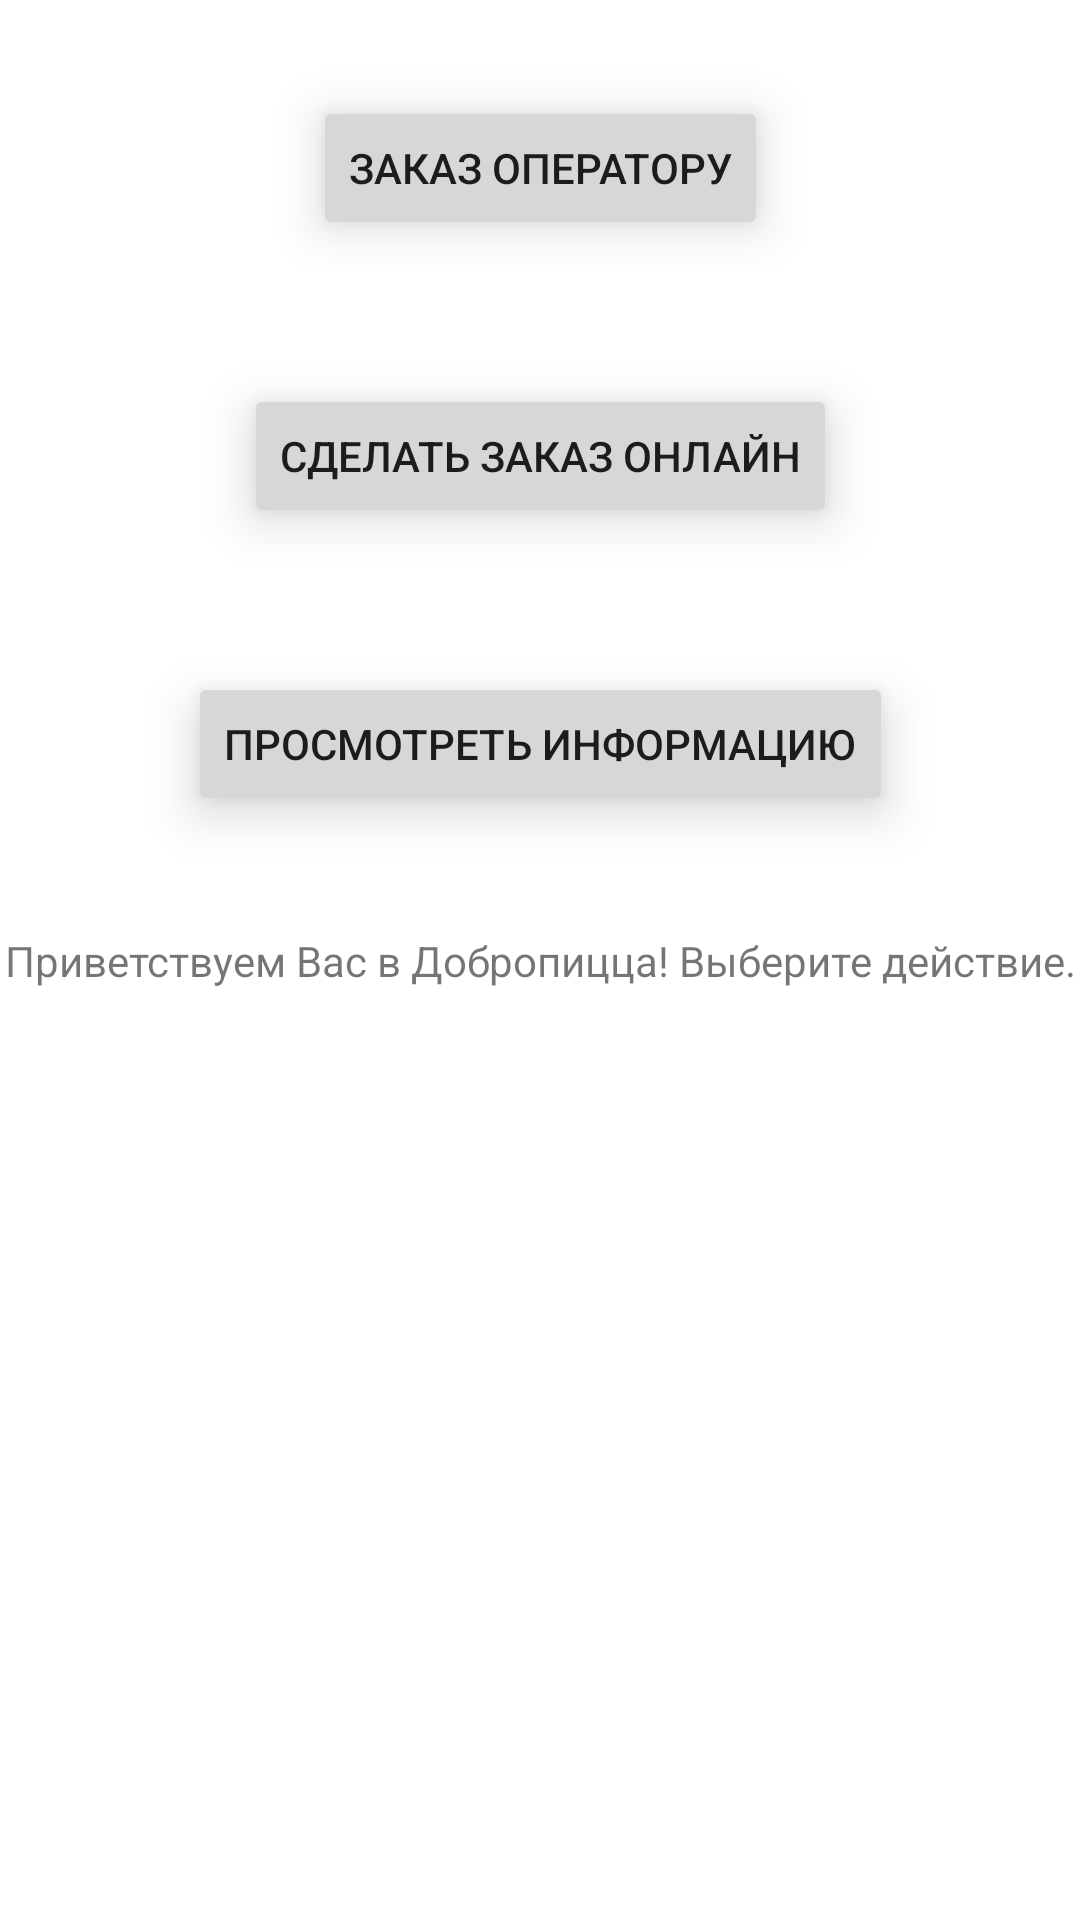

This screen was rendered from an Android layout file. Write that file and the resources it references.
<!-- AndroidManifest.xml: application theme Theme.Dobropizza_android_app -->
<!-- res/layout/activity_enter_screen.xml -->
<?xml version="1.0" encoding="utf-8"?>
<androidx.constraintlayout.widget.ConstraintLayout xmlns:android="http://schemas.android.com/apk/res/android"
    xmlns:app="http://schemas.android.com/apk/res-auto"
    xmlns:tools="http://schemas.android.com/tools"
    android:layout_width="match_parent"
    android:layout_height="match_parent"
    tools:context=".EnterScreen">

    <TextView
        android:layout_width="wrap_content"
        android:layout_height="wrap_content"
        android:text="Приветствуем Вас в Добропицца! Выберите действие."
        app:layout_constraintBottom_toBottomOf="parent"
        app:layout_constraintLeft_toLeftOf="parent"
        app:layout_constraintRight_toRightOf="parent"
        app:layout_constraintTop_toTopOf="parent" />

    <Button
        android:id="@+id/operator_order"
        android:layout_width="wrap_content"
        android:layout_height="0dp"
        android:layout_marginTop="32dp"
        android:layout_marginEnd="8dp"
        android:layout_marginStart="8dp"
        android:elevation="6dp"
        android:stateListAnimator="@null"
        android:translationZ="4dp"
        android:text="Заказ оператору"
        android:onClick="startCall"
        app:layout_constraintLeft_toLeftOf="parent"
        app:layout_constraintRight_toRightOf="parent"
        app:layout_constraintTop_toTopOf="parent"
        tools:ignore="MissingConstraints" />

    <Button
        android:id="@+id/online_order"
        android:layout_width="wrap_content"
        android:layout_height="0dp"
        android:layout_marginTop="128dp"
        android:layout_marginEnd="8dp"
        android:layout_marginStart="8dp"
        android:elevation="6dp"
        android:stateListAnimator="@null"
        android:translationZ="4dp"
        android:text="Сделать заказ онлайн"
        app:layout_constraintLeft_toLeftOf="parent"
        app:layout_constraintRight_toRightOf="parent"
        app:layout_constraintTop_toTopOf="parent"
        android:onClick="loadURL"
        tools:ignore="MissingConstraints" />

    <Button
        android:id="@+id/not_online_more"
        android:layout_width="wrap_content"
        android:layout_height="0dp"
        android:layout_marginTop="224dp"
        android:layout_marginEnd="8dp"
        android:layout_marginStart="8dp"
        android:elevation="6dp"
        android:stateListAnimator="@null"
        android:translationZ="4dp"
        android:text="Просмотреть информацию"
        app:layout_constraintLeft_toLeftOf="parent"
        app:layout_constraintRight_toRightOf="parent"
        app:layout_constraintTop_toTopOf="parent"
        tools:ignore="MissingConstraints" />

</androidx.constraintlayout.widget.ConstraintLayout>
<!-- resources referenced by this layout -->
<resources>
  <style name="Theme.Dobropizza_android_app" parent="Theme.MaterialComponents.DayNight.DarkActionBar">
          
          <item name="colorPrimary">@color/brand_yellow</item>
          <item name="colorPrimaryVariant">@color/brand_red</item>
          <item name="colorOnPrimary">@color/white</item>
          
          <item name="colorSecondary">@color/teal_200</item>
          <item name="colorSecondaryVariant">@color/teal_700</item>
          <item name="colorOnSecondary">@color/black</item>
          
          <item name="android:statusBarColor" tools:targetApi="l">?attr/colorPrimaryVariant</item>
          
      </style>
  <color name="brand_yellow">#ffaf65</color>
  <color name="brand_red">#dc3545</color>
  <color name="white">#FFFFFFFF</color>
  <color name="teal_200">#FF03DAC5</color>
  <color name="teal_700">#FF018786</color>
  <color name="black">#FF000000</color>
</resources>
